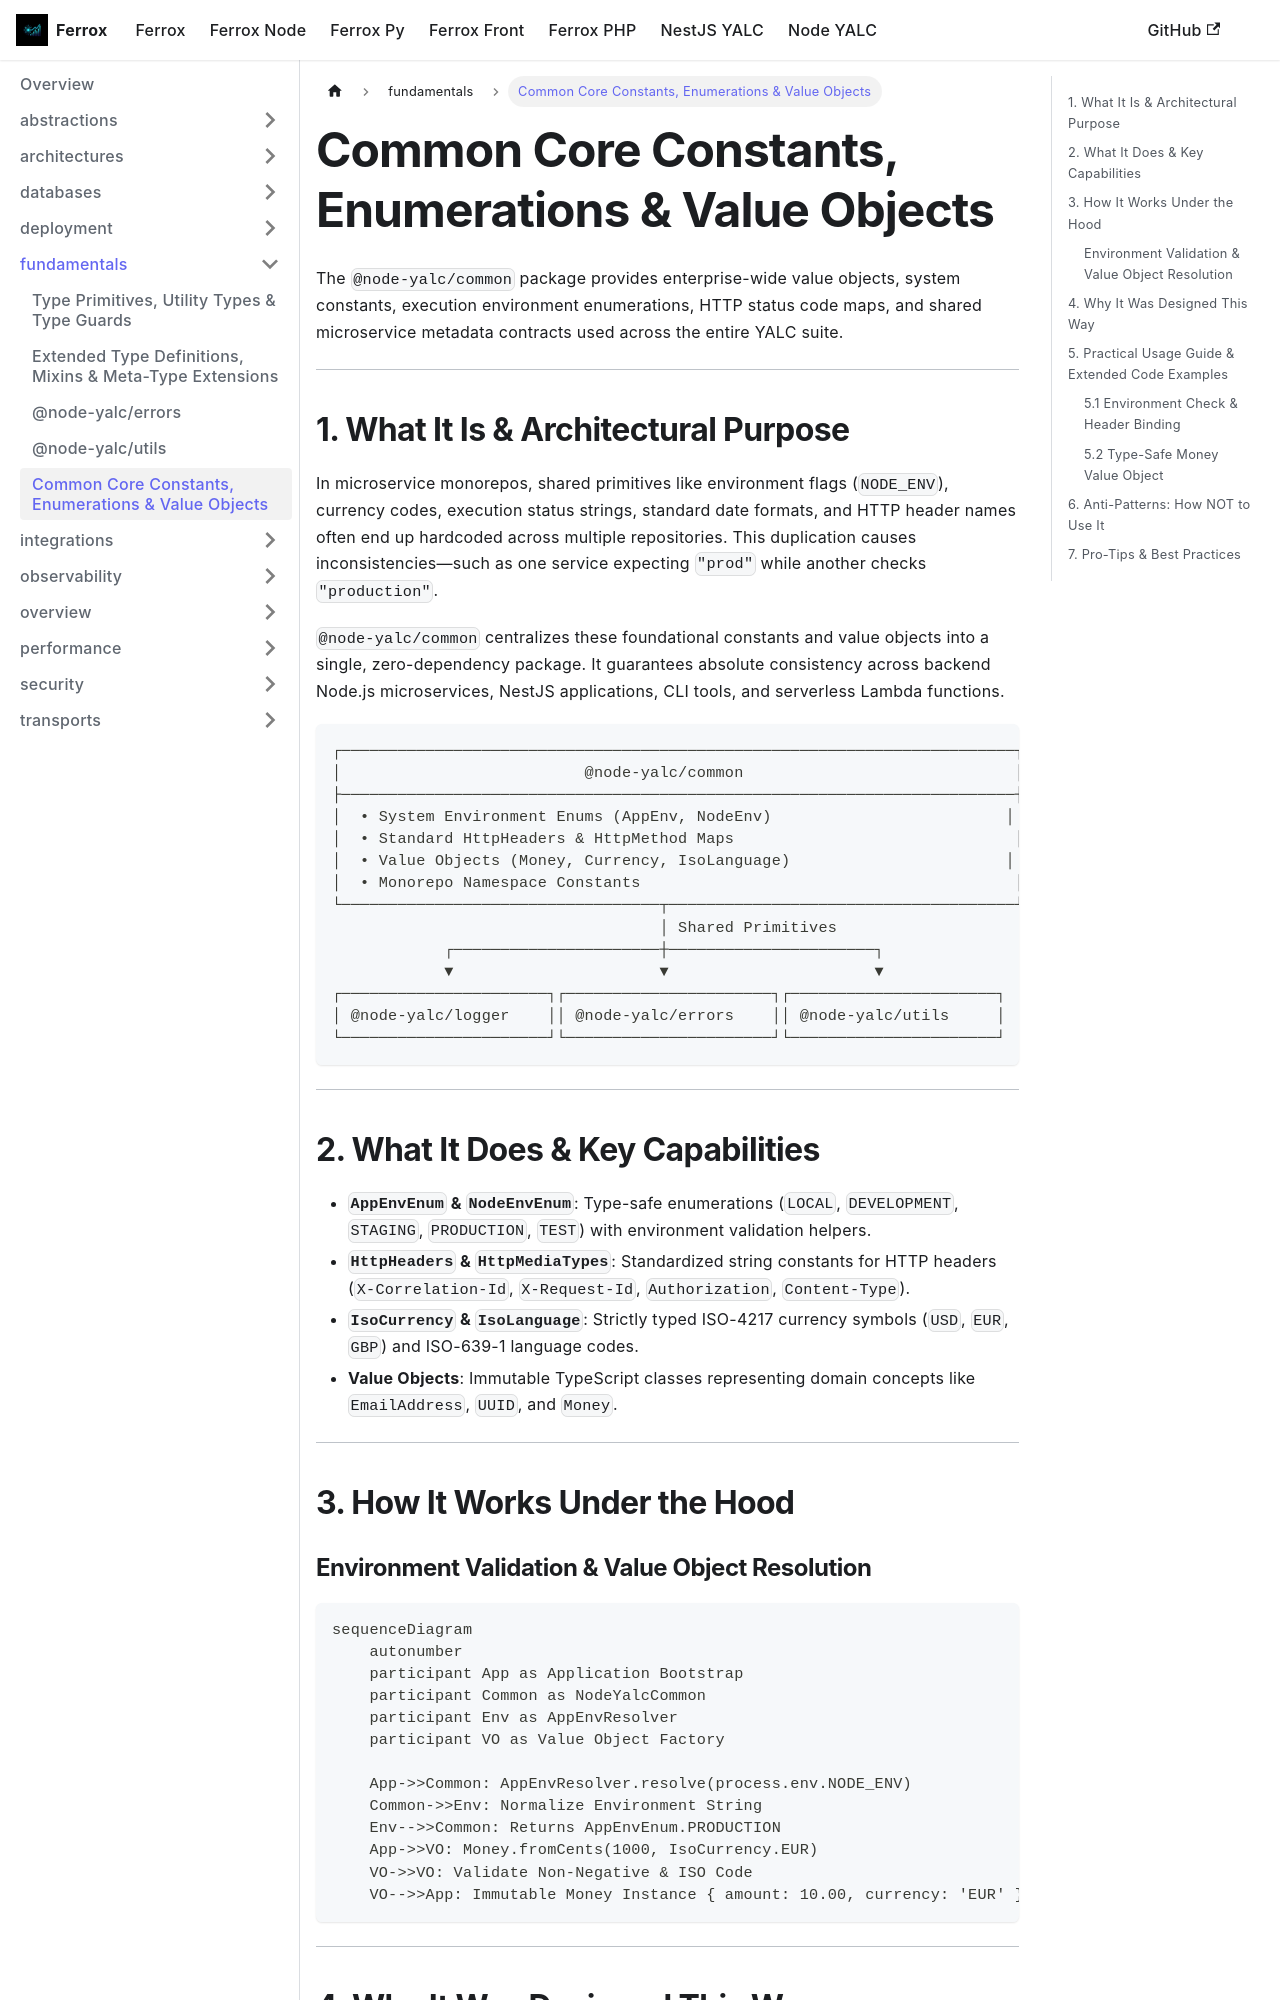

repository: AI-Autistic-Intelligence/ferrox-docs · page: docs/node-yalc/fundamentals/common.html · generator: docusaurus

---
id: common
title: Common Core Constants, Enumerations & Value Objects
sidebar_position: 8
---

# Common Core Constants, Enumerations & Value Objects

The `@node-yalc/common` package provides enterprise-wide value objects, system constants, execution environment enumerations, HTTP status code maps, and shared microservice metadata contracts used across the entire YALC suite.

---

## 1. What It Is & Architectural Purpose

In microservice monorepos, shared primitives like environment flags (`NODE_ENV`), currency codes, execution status strings, standard date formats, and HTTP header names often end up hardcoded across multiple repositories. This duplication causes inconsistencies—such as one service expecting `"prod"` while another checks `"production"`.

`@node-yalc/common` centralizes these foundational constants and value objects into a single, zero-dependency package. It guarantees absolute consistency across backend Node.js microservices, NestJS applications, CLI tools, and serverless Lambda functions.

```
┌────────────────────────────────────────────────────────────────────────┐
│                          @node-yalc/common                             │
├────────────────────────────────────────────────────────────────────────┤
│  • System Environment Enums (AppEnv, NodeEnv)                         │
│  • Standard HttpHeaders & HttpMethod Maps                              │
│  • Value Objects (Money, Currency, IsoLanguage)                       │
│  • Monorepo Namespace Constants                                        │
└──────────────────────────────────┬─────────────────────────────────────┘
                                   │ Shared Primitives
            ┌──────────────────────┼──────────────────────┐
            ▼                      ▼                      ▼
┌──────────────────────┐┌──────────────────────┐┌──────────────────────┐
│ @node-yalc/logger    ││ @node-yalc/errors    ││ @node-yalc/utils     │
└──────────────────────┘└──────────────────────┘└──────────────────────┘
```

---
